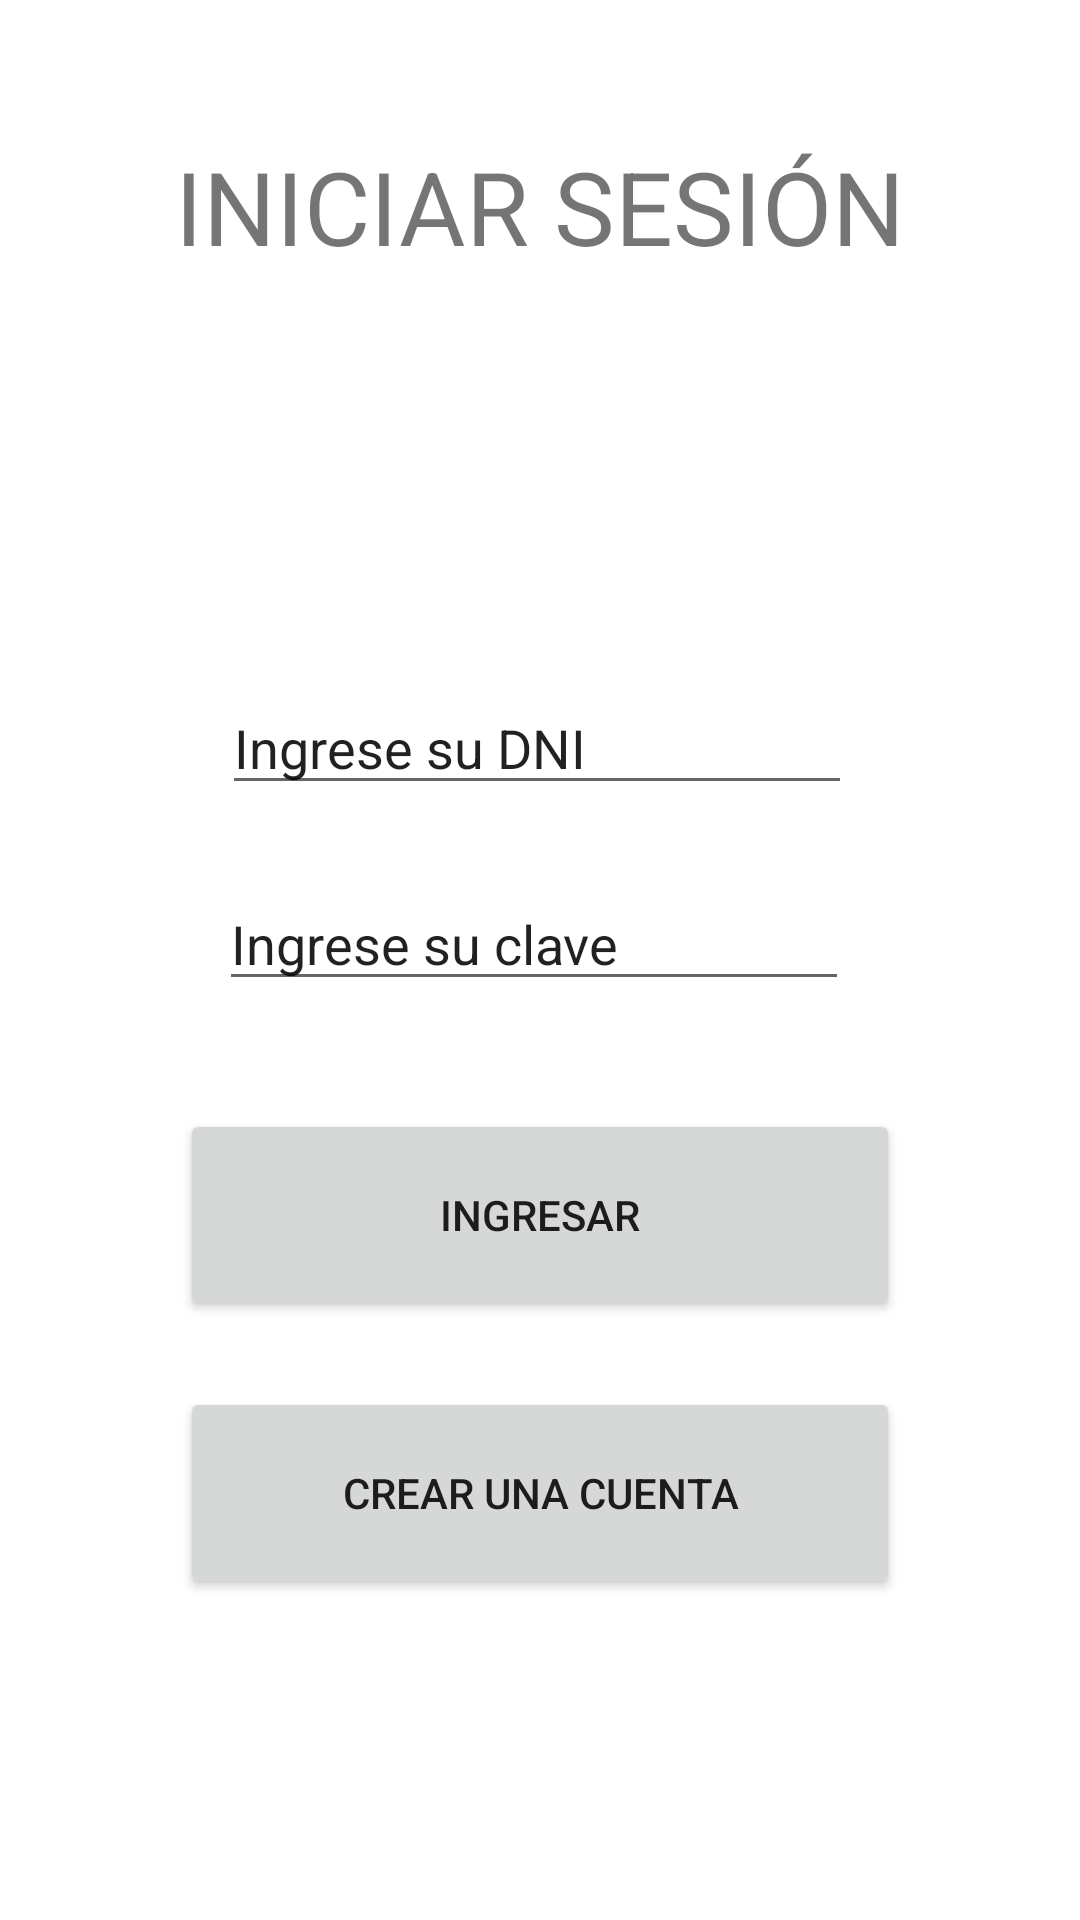

This screen was rendered from an Android layout file. Write that file and the resources it references.
<!-- AndroidManifest.xml: application theme Theme.PC2_DAM_LaTorre -->
<!-- res/layout/activity_login.xml -->
<?xml version="1.0" encoding="utf-8"?>
<androidx.constraintlayout.widget.ConstraintLayout xmlns:android="http://schemas.android.com/apk/res/android"
    xmlns:app="http://schemas.android.com/apk/res-auto"
    xmlns:tools="http://schemas.android.com/tools"
    android:layout_width="match_parent"
    android:layout_height="match_parent"
    tools:context=".LoginActivity">

    <ImageView
        android:id="@+id/imageView"
        android:layout_width="176dp"
        android:layout_height="0dp"
        android:layout_marginBottom="43dp"
        app:layout_constraintBottom_toTopOf="@+id/etDNI"
        app:layout_constraintEnd_toEndOf="parent"
        app:layout_constraintStart_toStartOf="parent"
        app:layout_constraintTop_toBottomOf="@+id/textView"
        tools:srcCompat="@tools:sample/avatars" />

    <TextView
        android:id="@+id/textView"
        android:layout_width="wrap_content"
        android:layout_height="wrap_content"
        android:layout_marginTop="46dp"
        android:layout_marginBottom="22dp"
        android:text="@string/txtLogin"
        android:textSize="34sp"
        app:layout_constraintBottom_toTopOf="@+id/imageView"
        app:layout_constraintEnd_toEndOf="parent"
        app:layout_constraintStart_toStartOf="parent"
        app:layout_constraintTop_toTopOf="parent"
        tools:text="@string/txtLogin" />

    <EditText
        android:id="@+id/etDNI"
        android:layout_width="wrap_content"
        android:layout_height="wrap_content"
        android:layout_marginStart="1dp"
        android:layout_marginBottom="24dp"
        android:ems="10"
        android:inputType="textPersonName"
        android:text="@string/etDNI"
        app:layout_constraintBottom_toTopOf="@+id/etPassword"
        app:layout_constraintStart_toStartOf="@+id/etPassword"
        app:layout_constraintTop_toBottomOf="@+id/imageView" />

    <EditText
        android:id="@+id/etPassword"
        android:layout_width="wrap_content"
        android:layout_height="wrap_content"
        android:layout_marginStart="13dp"
        android:layout_marginBottom="36dp"
        android:ems="10"
        android:inputType="text"
        android:text="@string/etPassword"
        app:layout_constraintBottom_toTopOf="@+id/btnLogin"
        app:layout_constraintStart_toStartOf="@+id/btnLogin"
        app:layout_constraintTop_toBottomOf="@+id/etDNI" />

    <Button
        android:id="@+id/btnLogin"
        android:layout_width="240dp"
        android:layout_height="0dp"
        android:layout_marginBottom="22dp"
        android:text="@string/btnLogin"
        app:layout_constraintBottom_toTopOf="@+id/btnRegister"
        app:layout_constraintEnd_toEndOf="parent"
        app:layout_constraintStart_toStartOf="parent"
        app:layout_constraintTop_toBottomOf="@+id/etPassword" />

    <Button
        android:id="@+id/btnRegister"
        android:layout_width="240dp"
        android:layout_height="0dp"
        android:layout_marginBottom="107dp"
        android:text="@string/btnRegister"
        app:layout_constraintBottom_toBottomOf="parent"
        app:layout_constraintEnd_toEndOf="parent"
        app:layout_constraintStart_toStartOf="parent"
        app:layout_constraintTop_toBottomOf="@+id/btnLogin" />

    <com.google.android.material.textfield.TextInputLayout
        android:layout_width="409dp"
        android:layout_height="wrap_content"
        tools:layout_editor_absoluteX="1dp"
        tools:layout_editor_absoluteY="311dp"/>

</androidx.constraintlayout.widget.ConstraintLayout>
<!-- resources referenced by this layout -->
<resources>
  <string name="btnLogin">INGRESAR</string>
  <string name="btnRegister">CREAR UNA CUENTA</string>
  <string name="etDNI">Ingrese su DNI</string>
  <string name="etPassword">Ingrese su clave</string>
  <string name="txtLogin">INICIAR SESIÓN</string>
  <style name="Theme.PC2_DAM_LaTorre" parent="Theme.MaterialComponents.DayNight.DarkActionBar">
          
          <item name="colorPrimary">@color/purple_500</item>
          <item name="colorPrimaryVariant">@color/purple_700</item>
          <item name="colorOnPrimary">@color/white</item>
          
          <item name="colorSecondary">@color/teal_200</item>
          <item name="colorSecondaryVariant">@color/teal_700</item>
          <item name="colorOnSecondary">@color/black</item>
          
          <item name="android:statusBarColor">?attr/colorPrimaryVariant</item>
          
      </style>
  <!-- not gathered from this repository: default colours our renderer supplied (Android Studio template values) -->
  <color name="purple_500">#FF6200EE</color>
  <color name="purple_700">#FF3700B3</color>
  <color name="teal_200">#FF03DAC5</color>
  <color name="teal_700">#FF018786</color>
  <color name="black">#FF000000</color>
  <color name="white">#FFFFFFFF</color>
</resources>
